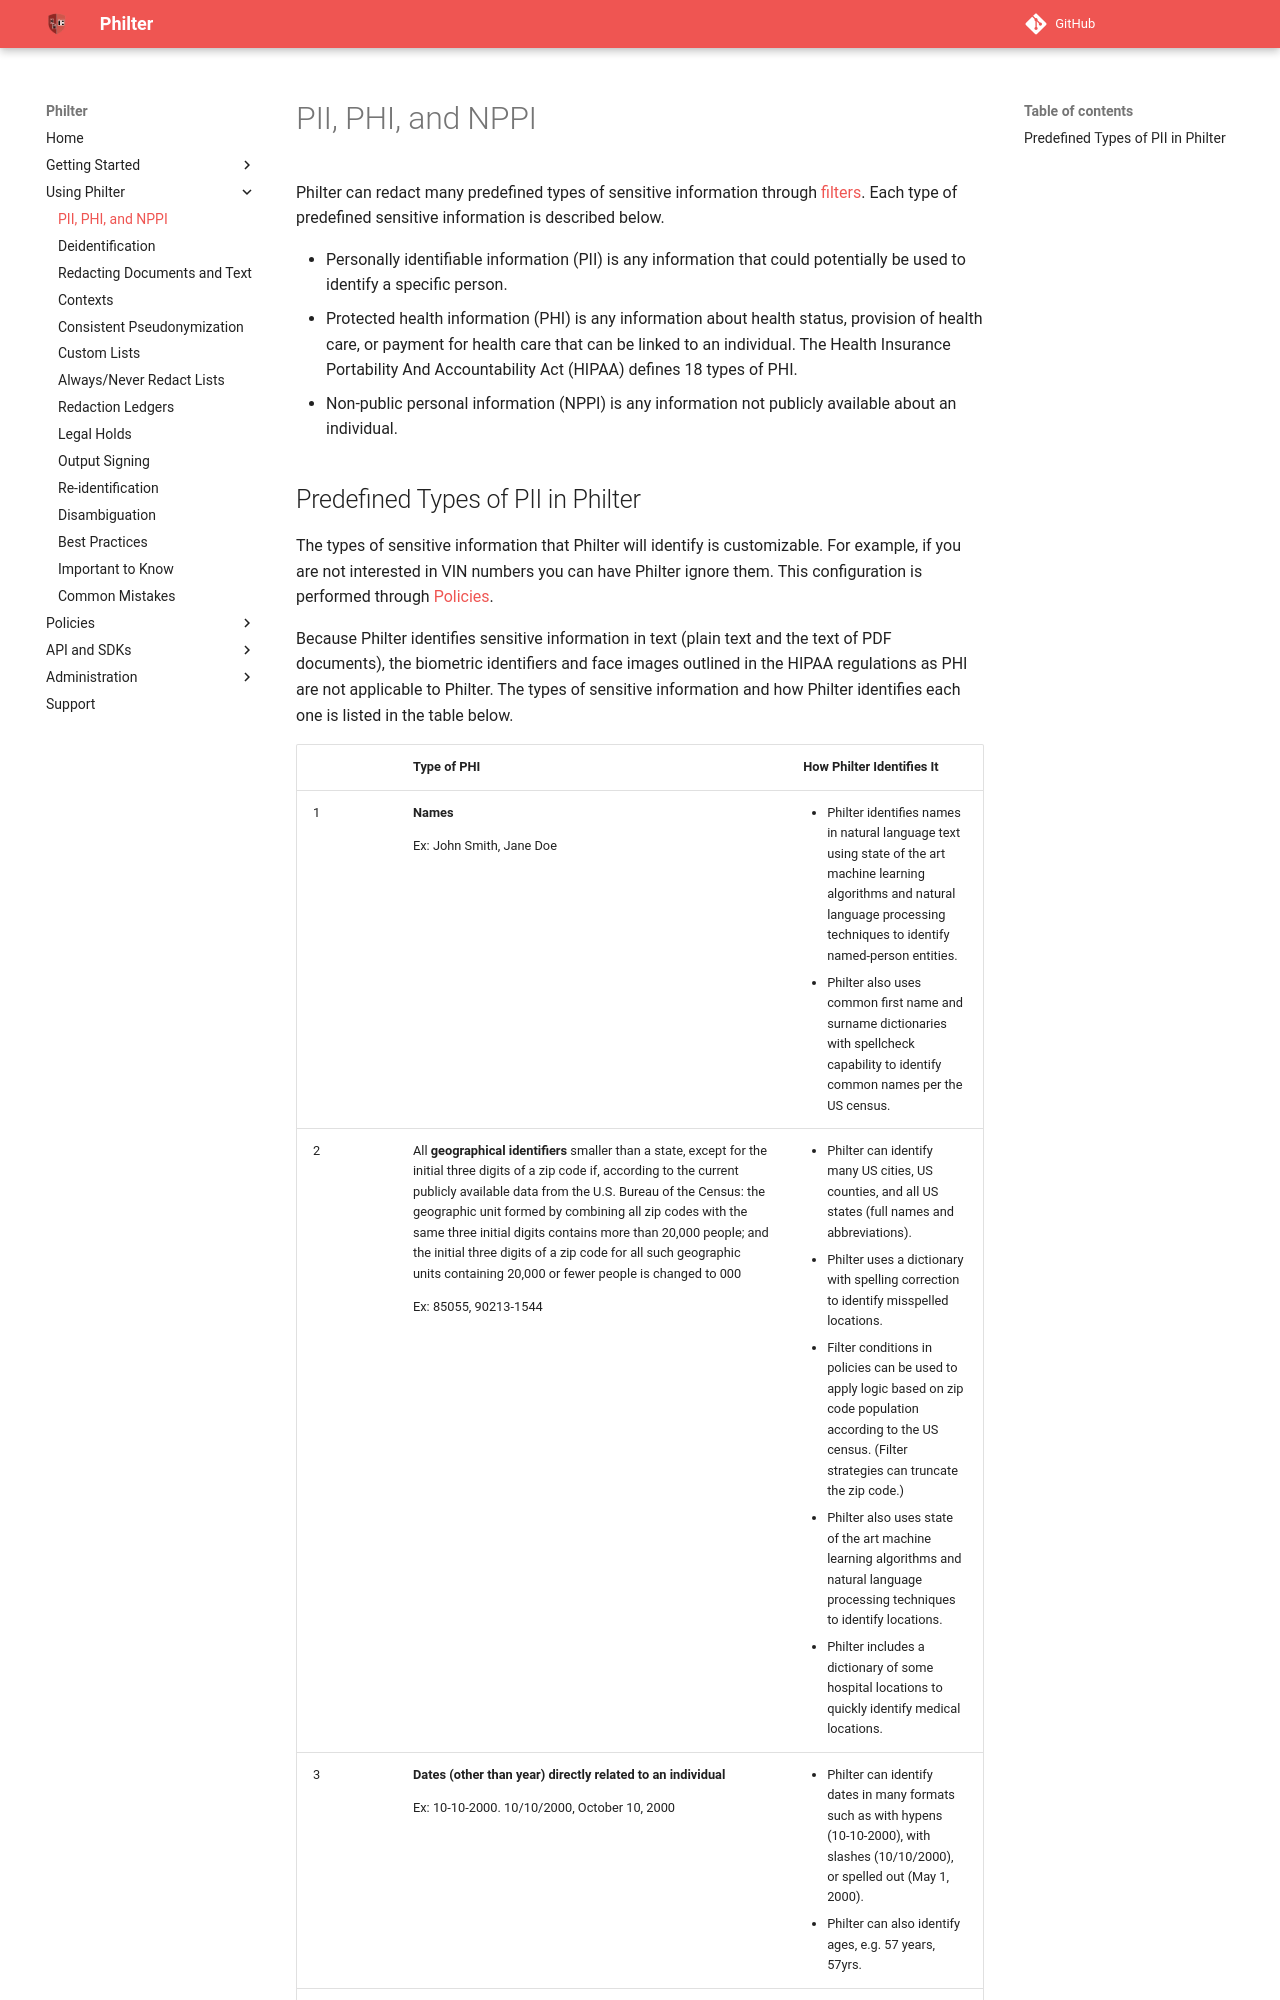

repository: philterd/philter · page: 4.0.0/pii_phi_nppi.html · generator: mkdocs

# PII, PHI, and NPPI

Philter can redact many predefined types of sensitive information through [filters](policies/filters.md). Each type of
predefined sensitive information is described below.

* Personally identifiable information (PII) is any information that could potentially be used to identify a specific
  person.
* Protected health information (PHI) is any information about health status, provision of health care, or payment for
  health care that can be linked to an individual. The Health Insurance Portability And Accountability Act (HIPAA)
  defines 18 types of PHI.
* Non-public personal information (NPPI) is any information not publicly available about an individual.
